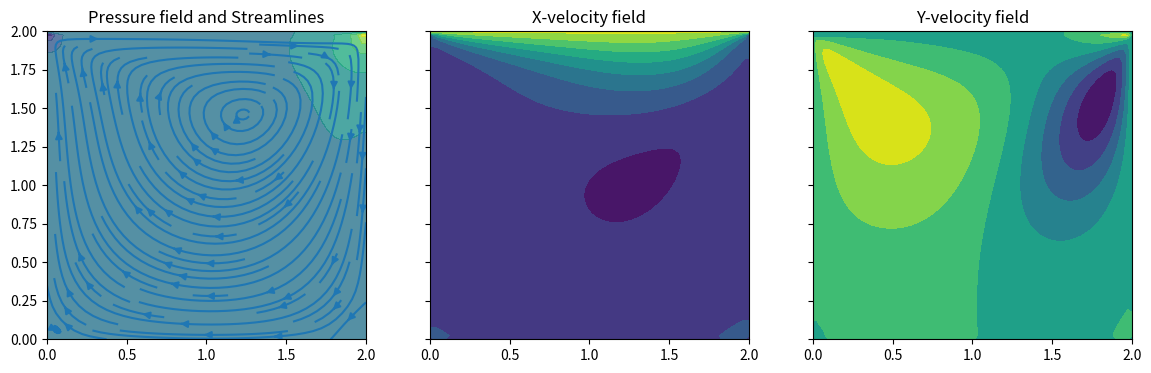
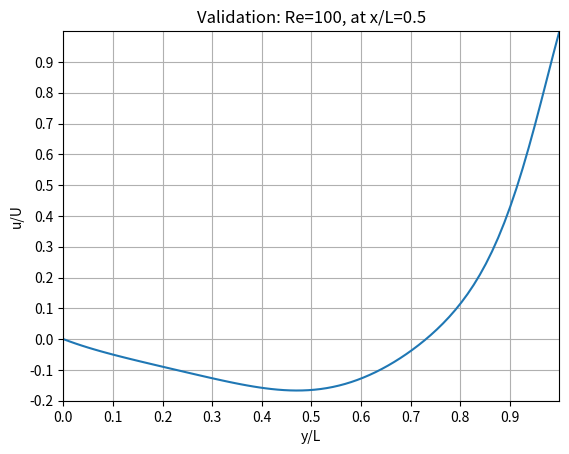

The matplotlib source for these figures, in order:
import numpy as np
import matplotlib.pyplot as plt
import matplotlib.cm as cm
from tqdm import tqdm

#########################################################################################################

## Lid-Driven Cavity Flow (momentum-pressure formulation) ##

## using a predictor-corrector approach to enforce continuity ##
## all iterations, both pressure poisson and time advancement are via stencils ##
'''
- Governing Equations (NS equations with no gravity): 
    - ∂u/∂t + u(∂u/∂x) + v(∂u/∂y) = -(1/ρ)(∂P/∂x) + 𝜈(∂²u/∂x² + ∂²u/∂y²)
    - ∂v/∂t + u(∂v/∂x) + v(∂v/∂y) = -(1/ρ)(∂P/∂y) + 𝜈(∂²v/∂x² + ∂²v/∂y²)

- Initial Conditions:
    - u, v, p = 0 everywhere

- Boundary Conditions:
    - u, v = 0  at x=0, y=0, y=2 (walls)
    - u = 1     at y=2 (lid)
    - P = 0     at y=2 (lid)
    - ∂P/∂x = 0 at x=0, x=2
    - ∂P/∂y = 0 at y=0

- Note: Both a velocity and pressure field are required to evolve the coupled momentum (navier stokes) and 
  pressure (poisson) equations. Continuity Equation is implicitly enforced though computation of the pressure field, 
  since its derivation involves the use of incompressible continuity equation (derivation is done through taking the 
  divergence of the momentum equation).
'''
#########################################################################################################

# pressure correction at one time step, formulation enforces continuity at next velocity time step
def pressure_poisson(rho: float, p: np.ndarray, u: np.ndarray, v: np.ndarray, 
                     dx: float, dy: float, dt: float, n_iter: int) -> np.ndarray :
    
    # iterate the pressure poisson equation until convergence at one time step
    for _ in range(n_iter):

        # set pn as old pressure field
        pn = p.copy()

        # update pressure field 
        p[1:-1, 1:-1] = 1 / ( 2*(dx**2 + dy**2) ) * ( 
                        - (rho/dt) * (u[1:-1, 2:] - u[1:-1, :-2]) / (2*dx) *dx**2 * dy**2
                        - (rho/dt) * (v[2:, 1:-1] - v[:-2, 1:-1]) / (2*dy) *dx**2 * dy**2
                        + (pn[1:-1, :-2] + pn[1:-1, 2:])*dy**2 
                        + (pn[:-2, 1:-1] + pn[2:, 1:-1])*dx**2 
                        - rho * (u[1:-1, 2:] - u[1:-1, :-2])**2 * dy**2 / 4
                        - rho * (v[2:, 1:-1] - v[:-2, 1:-1])**2 * dx**2 / 4
                        - rho * (u[2:, 1:-1] - u[:-2, 1:-1])*(v[1:-1, 2:] - v[1:-1, :-2]) * dx * dy / 4
                        )

        # enforce boundary conditions on outer grid layer
        p[:, 0] = p[:, 1]   # dp/dx=0 at x=0
        p[:, -1] = p[:, -2] # dp/dx=0 at x=2
        p[0, :] = p[1, :]   # dp/dy=0 at y=0
        p[-1, :] = 0        # p=0 at y=2

        # note that the B.C.s are applied such that the wall pressure changes based on the adjacent grid values
        # this allows dp/dx and dp/dy to be zero where needed, but allows p to adjust along the walls

    return p

#########################################################################################################

# main function that solves the flow
def cavity_flow(rho: float, nu: float, U: float,
                u: np.ndarray, v: np.ndarray, p: np.ndarray, 
                dx: float, dy: float, dt: float, nt: int, n_iter: int):
    
    # global time advancement loop
    for _ in tqdm(range(nt), desc="Iterating"):

        # set un and vn as previous time step
        un = u.copy()
        vn = v.copy()

        # compute the pressure, corrected to enforce continuity
        p = pressure_poisson(rho, p, u, v, dx, dy, dt, n_iter)

        # update u and v via discretised Navier-Stokes 
        u[1:-1, 1:-1] = un[1:-1, 1:-1] \
                        - dt/dx * un[1:-1, 1:-1] * (un[1:-1, 2:] - un[1:-1, :-2])/2 \
                        - dt/dy * vn[1:-1, 1:-1] * (un[2:, 1:-1] - un[:-2, 1:-1])/2 \
                        - dt/(2*rho*dx) * (p[1:-1, 2:] - p[1:-1, :-2]) \
                        + dt*nu/dx**2 * (un[1:-1, 2:] - 2*un[1:-1, 1:-1] + un[1:-1, :-2]) \
                        + dt*nu/dy**2 * (un[2:, 1:-1] - 2*un[1:-1, 1:-1] + un[:-2, 1:-1])
        
        v[1:-1, 1:-1] = vn[1:-1, 1:-1] \
                        - dt/dx * un[1:-1, 1:-1] * (vn[1:-1, 2:] - vn[1:-1, :-2])/2 \
                        - dt/dy * vn[1:-1, 1:-1] * (vn[2:, 1:-1] - vn[:-2, 1:-1])/2 \
                        - dt/(2*rho*dy) * (p[2:, 1:-1] - p[:-2, 1:-1]) \
                        + dt*nu/dx**2 * (vn[1:-1, 2:] - 2*vn[1:-1, 1:-1] + vn[1:-1, :-2]) \
                        + dt*nu/dy**2 * (vn[2:, 1:-1] - 2*vn[1:-1, 1:-1] + vn[:-2, 1:-1])

        # enforce boundary conditions
        u[0, :]  = 0
        u[:, 0]  = 0
        u[:, -1] = 0
        u[-1, :] = U
        v[0, :]  = 0
        v[-1, :] = 0
        v[:, 0]  = 0
        v[:, -1] = 0 

    return u, v, p

#########################################################################################################

# grid size
x_size = 2
y_size = 2

# number of grid points
nx = 82         # index 0 and 81 are outer boundaries, determined by B.C.s
ny = 82         # index 0 and 81 are outer boundaries, determined by B.C.s
nt = 2000       # time advancement steps
n_iter = 50     # sub-iteration count to converge pressure field

# step size
dx = x_size / (nx - 2)
dy = y_size / (ny - 2)
dt = .001

# physical variables
rho = 1
nu = .1
U = 5       # lid x-velocity

# grid initial values setup
u = np.zeros((ny, nx))   # current u velocity (n+1)
v = np.zeros((ny, nx))   # current v velocity (n+1)
p = np.zeros((ny, nx))   # next pressure field
'''b = np.zeros((ny, nx))   # intermediate velocity can be used to simplify pressure correction function'''
u[-1, :] = U

# main function call that time steps and computes final fields
u, v, p = cavity_flow(rho, nu, U, u, v, p, dx, dy, dt, nt, n_iter)

# NOTE: once nx and ny exceed about 100, instability arises around nt=500

#########################################################################################################

# plot setup
x = np.linspace(0, x_size, nx)
y = np.linspace(0, y_size, ny)
X, Y = np.meshgrid(x, y)

# plotting fields
fig, (axp, axu, axv) = plt.subplots(nrows=1, ncols=3, figsize=(14, 4), dpi=100, sharey=True)

axp.contourf(X, Y, p, cmap='viridis', alpha=0.8) # alternatively use plt.pcolormesh()
axp.streamplot(X, Y, u, v, density=1.2)
axp.set_title('Pressure field and Streamlines')

axu.contourf(X, Y, u, cmap='viridis')
axu.set_title('X-velocity field')

axv.contourf(X, Y, v, cmap='viridis')
axv.set_title('Y-velocity field')

plt.xlim(0, 2)
plt.ylim(0, 2)
plt.show()

#########################################################################################################

# validation of results, refer to published results for comparison
'''
NOTE: this FD scheme and projection method are highly unstable methods that are not robust. 
Slightly changing certain values causes the results to possibly blow up, become unstable, 
show unsteady effects, deviating from the validated results. The particular example shown 
is chosen to be a case where it happens to align well for validation. 

Possible areas to consider to further improvement of the solver:
- other forms of equations (e.g. skew-symmetric form, streamfunction-vorticity)
- upwind scheme (spatial discretization)
- implicit scheme (time integration)
- CFL number restriction
- Re_grid restriction
- implement a scaling rule to ensure the above 2 are enforced
'''
# take vertical mid-line u-velocity data, i.e. x/L=0.5
u_mid = u[:, nx//2]

# plot u/U against y/L
plt.plot(np.linspace(0, 1, len(u_mid)), u_mid/U)
plt.xlim(0, 1)
plt.ylim(-0.2, 1)
plt.xlabel('y/L')
plt.ylabel('u/U')
plt.title('Validation: Re=100, at x/L=0.5')
plt.xticks(np.arange(0, 1, 0.1))
plt.yticks(np.arange(-0.2, 1, 0.1))
plt.grid()
plt.show()
